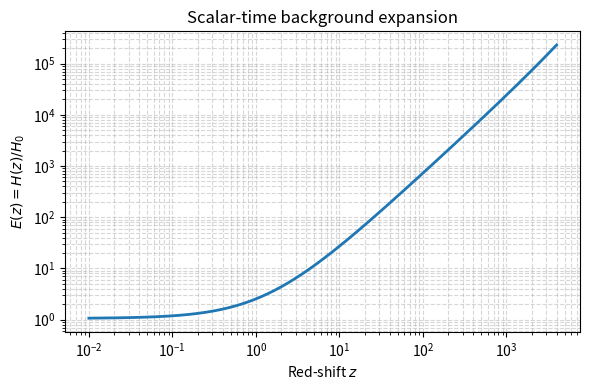

This chart was generated by the following Python code:
import os
import numpy as np
import matplotlib.pyplot as plt

h = 0.7
Omega_r0 = 4.2e-5 / h**2   # 8.57 x 1e-5
Omega_m0 = 0.50
Omega_tau0 = 0.62

print(f"Sum of Omega's today = {Omega_r0 + Omega_m0 + Omega_tau0:.3f}")

z = np.logspace(-2, 3.6, 500)   #  z = 0.01 ... 4000

Ez = np.sqrt(Omega_r0*(1+z)**4 +
             Omega_m0*(1+z)**3 +
             Omega_tau0*(1+z)**2)

def dominant(z_val):
    r = Omega_r0*(1+z_val)**4
    m = Omega_m0*(1+z_val)**3
    t = Omega_tau0*(1+z_val)**2
    winner = max((r,"radiation"), (m,"matter"), (t,"tau-field"),
                 key=lambda pair: pair[0])[1]
    return winner, r/(r+m+t), m/(r+m+t), t/(r+m+t)

for test_z in [0, 1, 10, 100, 2000]:
    dom, f_r, f_m, f_t = dominant(test_z)
    print(f"z={test_z:>4} : {dom:9s} dominates "
          f"(fractions  r={f_r:.2%}, m={f_m:.2%}, tau={f_t:.2%})")

plt.figure(figsize=(6,4))
plt.loglog(z, Ez, lw=2, color="C0")
plt.xlabel("Red-shift $z$")
plt.ylabel("$E(z)=H(z)/H_0$")
plt.title("Scalar-time background expansion")
plt.grid(True, which="both", ls="--", alpha=0.5)
plt.tight_layout()

os.makedirs("images", exist_ok=True)
plt.savefig("images/Figure4_Background_Expansion.png", dpi=150)
plt.show()
